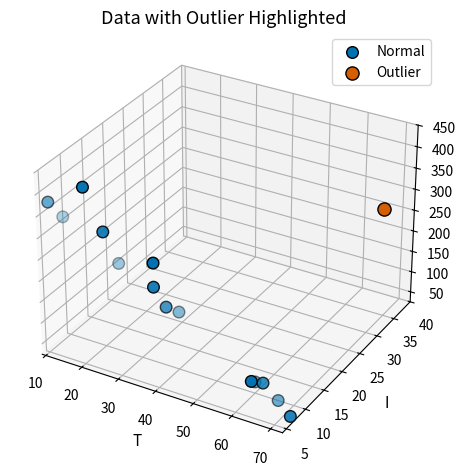
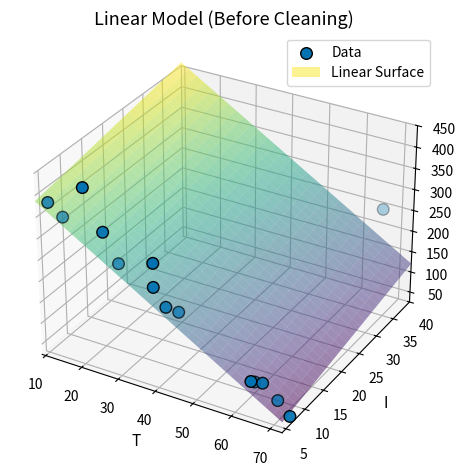
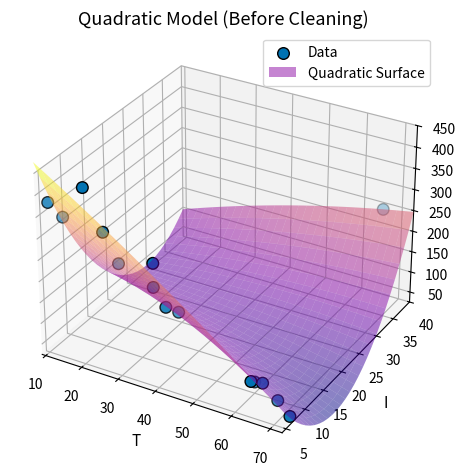
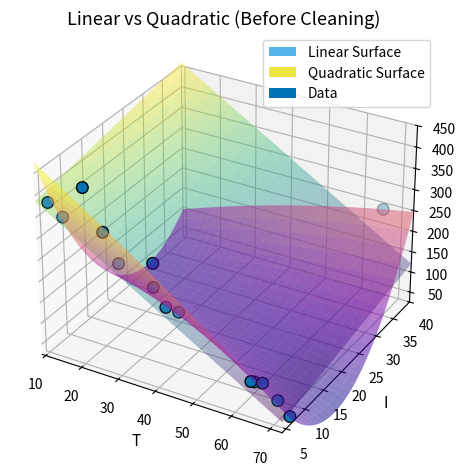
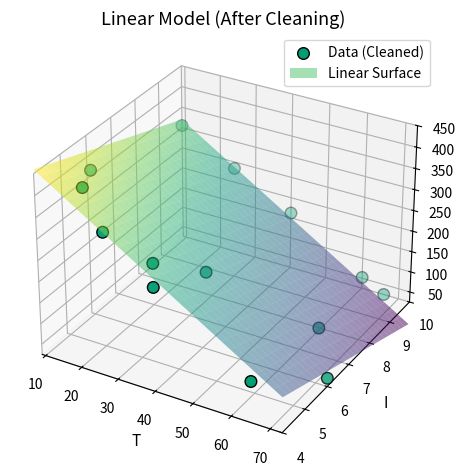
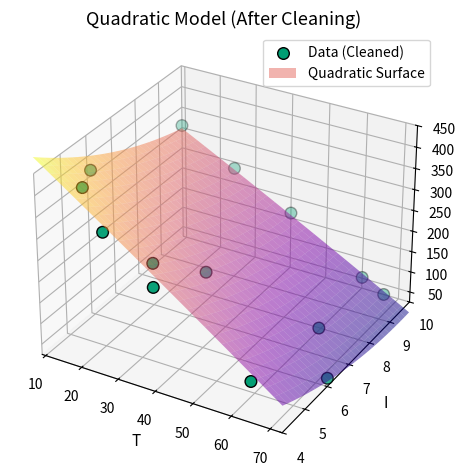
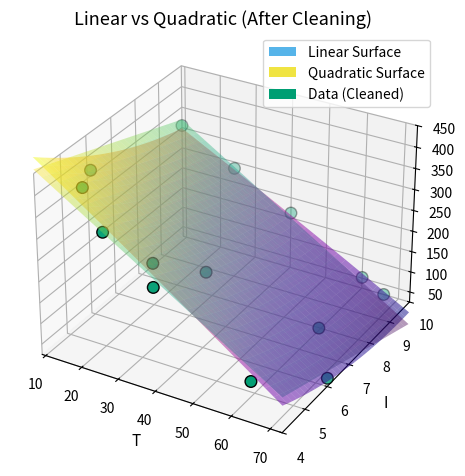

Here is the Python script that generated these plots, in order:
import numpy as np
import matplotlib.pyplot as plt
from typing import Any

# ========================
# Regressing Problems 2
# ========================

def print_linear_equation(beta: Any):
    print(f"Linear Model: y = {beta[0]:.4f}*T + {beta[1]:.4f}*I + {beta[2]:.4f}")

def print_quadratic_equation(beta: Any):
    print(f"Quadratic Model: y = {beta[0]:.4f}*T^2 + {beta[1]:.4f}*I^2 + {beta[2]:.4f}*T*I + {beta[3]:.4f}*T + {beta[4]:.4f}*I + {beta[5]:.4f}")

def predict_linear(beta: Any, T_val, I_val):
    return beta[0]*T_val + beta[1]*I_val + beta[2]

def predict_quadratic(beta: Any, T_val, I_val):
    return beta[0]*T_val**2 + beta[1]*I_val**2 + beta[2]*T_val*I_val + beta[3]*T_val + beta[4]*I_val + beta[5]
from mpl_toolkits.mplot3d import Axes3D
from matplotlib.patches import Patch



# Data
# ========================
y = np.array([270,362,162,45,91,233,372,305,234,122,25,210,450,325,52])
T = np.array([40,27,40,73,65,65,10,9,24,65,66,41,22,40,60])
I = np.array([4,4,10,6,7,40,6,10,10,4,10,6,4,4,10])

# ========================
# R2 function
# ========================
def r2_score(y, y_pred):
    return 1 - np.sum((y - y_pred)**2) / np.sum((y - np.mean(y))**2)

# ========================
# Helper: create surface
# ========================
def create_surface(T_data, I_data, beta_lin, beta_quad):
    T_range = np.linspace(min(T_data), max(T_data), 30)
    I_range = np.linspace(min(I_data), max(I_data), 30)
    T_grid, I_grid = np.meshgrid(T_range, I_range)

    T_flat = T_grid.flatten()
    I_flat = I_grid.flatten()

    # Linear
    X_lin = np.column_stack((T_flat, I_flat, np.ones(len(T_flat))))
    y_lin = (X_lin @ beta_lin).reshape(T_grid.shape)

    # Quadratic
    X_quad = np.column_stack((T_flat**2, I_flat**2, T_flat*I_flat, T_flat, I_flat, np.ones(len(T_flat))))
    y_quad = (X_quad @ beta_quad).reshape(T_grid.shape)

    return T_grid, I_grid, y_lin, y_quad

# ========================
# BEFORE CLEANING
# -------- Plot: Data with Outlier Highlighted
fig = plt.figure()
ax = fig.add_subplot(111, projection='3d')
# Identify outliers (I == 40)
outlier_mask = (I == 40)
normal_mask = ~outlier_mask
# Plot normal points
ax.scatter(T[normal_mask], I[normal_mask], y[normal_mask], color='#0072B2', edgecolor='k', s=70, label='Normal')
# Plot outliers
ax.scatter(T[outlier_mask], I[outlier_mask], y[outlier_mask], color='#D55E00', edgecolor='k', s=90, label='Outlier')
ax.set_title('Data with Outlier Highlighted', fontsize=13)
ax.set_xlabel('T', fontsize=11)
ax.set_ylabel('I', fontsize=11)
ax.set_zlabel('y', fontsize=11)
ax.legend()
ax.grid(True)
# Set axis limits to start from min values
ax.set_xlim([T.min(), T.max()])
ax.set_ylim([I.min(), I.max()])
ax.set_zlim([y.min(), y.max()])
plt.tight_layout()
plt.show()
# ========================
X_lin = np.column_stack((T, I, np.ones(len(T))))
X_quad = np.column_stack((T**2, I**2, T*I, T, I, np.ones(len(T))))

# Fit models
beta_lin = np.linalg.lstsq(X_lin, y, rcond=None)[0]
beta_quad = np.linalg.lstsq(X_quad, y, rcond=None)[0]
# Create surfaces for plotting
Tg, Ig, y_lin_surf, y_quad_surf = create_surface(T, I, beta_lin, beta_quad)

# --- BEFORE CLEANING ---
print("\n=== BEFORE CLEANING ===")
print_linear_equation(beta_lin)
print_quadratic_equation(beta_quad)
y_pred_lin = X_lin @ beta_lin
y_pred_quad = X_quad @ beta_quad
r2_lin = r2_score(y, y_pred_lin)
r2_quad = r2_score(y, y_pred_quad)
print(f"R^2 (Linear): {r2_lin:.4f}")
print(f"R^2 (Quadratic): {r2_quad:.4f}")


# -------- Plot 1: Linear only (Before)
fig = plt.figure()
ax = fig.add_subplot(111, projection='3d')
ax.scatter(T, I, y, color='#0072B2', edgecolor='k', s=70, label='Data')
ax.plot_surface(Tg, Ig, y_lin_surf, alpha=0.5, cmap='viridis', linewidth=0, antialiased=True, label='Linear Surface')
ax.set_title("Linear Model (Before Cleaning)", fontsize=13)
ax.set_xlabel('T', fontsize=11)
ax.set_ylabel('I', fontsize=11)
ax.set_zlabel('y', fontsize=11)
ax.legend()
ax.grid(True)
ax.set_xlim([T.min(), T.max()])
ax.set_ylim([I.min(), I.max()])
ax.set_zlim([y.min(), y.max()])
plt.tight_layout()
plt.show()

# -------- Plot 2: Quadratic only (Before)
fig = plt.figure()
ax = fig.add_subplot(111, projection='3d')
ax.scatter(T, I, y, color='#0072B2', edgecolor='k', s=70, label='Data')
ax.plot_surface(Tg, Ig, y_quad_surf, alpha=0.5, cmap='plasma', linewidth=0, antialiased=True, label='Quadratic Surface')
ax.set_title("Quadratic Model (Before Cleaning)", fontsize=13)
ax.set_xlabel('T', fontsize=11)
ax.set_ylabel('I', fontsize=11)
ax.set_zlabel('y', fontsize=11)
ax.legend()
ax.grid(True)
ax.set_xlim([T.min(), T.max()])
ax.set_ylim([I.min(), I.max()])
ax.set_zlim([y.min(), y.max()])
plt.tight_layout()
plt.show()

# -------- Plot 3: Both (Before)
fig = plt.figure()
ax = fig.add_subplot(111, projection='3d')
ax.scatter(T, I, y, color='#0072B2', edgecolor='k', s=70, label='Data')
surf1 = ax.plot_surface(Tg, Ig, y_lin_surf, alpha=0.4, cmap='viridis', linewidth=0, antialiased=True)
surf2 = ax.plot_surface(Tg, Ig, y_quad_surf, alpha=0.5, cmap='plasma', linewidth=0, antialiased=True)
legend_elements = [
    Patch(facecolor='#56B4E9', label='Linear Surface'),
    Patch(facecolor='#F0E442', label='Quadratic Surface'),
    Patch(facecolor='#0072B2', label='Data')
]
ax.legend(handles=legend_elements)
ax.set_title("Linear vs Quadratic (Before Cleaning)", fontsize=13)
ax.set_xlabel('T', fontsize=11)
ax.set_ylabel('I', fontsize=11)
ax.set_zlabel('y', fontsize=11)
ax.grid(True)
ax.set_xlim([T.min(), T.max()])
ax.set_ylim([I.min(), I.max()])
ax.set_zlim([y.min(), y.max()])
plt.tight_layout()
plt.show()

# ========================
# AFTER CLEANING
# ========================
mask = I != 40

T_c = T[mask]
I_c = I[mask]
y_c = y[mask]

X_lin_c = np.column_stack((T_c, I_c, np.ones(len(T_c))))
X_quad_c = np.column_stack((T_c**2, I_c**2, T_c*I_c, T_c, I_c, np.ones(len(T_c))))

beta_lin_c = np.linalg.lstsq(X_lin_c, y_c, rcond=None)[0]
beta_quad_c = np.linalg.lstsq(X_quad_c, y_c, rcond=None)[0]

# --- AFTER CLEANING ---
print("\n=== AFTER CLEANING ===")
print_linear_equation(beta_lin_c)
print_quadratic_equation(beta_quad_c)
y_pred_lin_c = X_lin_c @ beta_lin_c
y_pred_quad_c = X_quad_c @ beta_quad_c
r2_lin_c = r2_score(y_c, y_pred_lin_c)
r2_quad_c = r2_score(y_c, y_pred_quad_c)
print(f"R^2 (Linear): {r2_lin_c:.4f}")
print(f"R^2 (Quadratic): {r2_quad_c:.4f}")


Tg_c, Ig_c, y_lin_surf_c, y_quad_surf_c = create_surface(T_c, I_c, beta_lin_c, beta_quad_c)

# -------- Plot 4: Linear only (After)
fig = plt.figure()
ax = fig.add_subplot(111, projection='3d')
ax.scatter(T_c, I_c, y_c, color='#009E73', edgecolor='k', s=70, label='Data (Cleaned)')
ax.plot_surface(Tg_c, Ig_c, y_lin_surf_c, alpha=0.5, cmap='viridis', linewidth=0, antialiased=True, label='Linear Surface')
ax.set_title("Linear Model (After Cleaning)", fontsize=13)
ax.set_xlabel('T', fontsize=11)
ax.set_ylabel('I', fontsize=11)
ax.set_zlabel('y', fontsize=11)
ax.legend()
ax.grid(True)
ax.set_xlim([T_c.min(), T_c.max()])
ax.set_ylim([I_c.min(), I_c.max()])
ax.set_zlim([y_c.min(), y_c.max()])
plt.tight_layout()
plt.show()

# -------- Plot 5: Quadratic only (After)
fig = plt.figure()
ax = fig.add_subplot(111, projection='3d')
ax.scatter(T_c, I_c, y_c, color='#009E73', edgecolor='k', s=70, label='Data (Cleaned)')
ax.plot_surface(Tg_c, Ig_c, y_quad_surf_c, alpha=0.5, cmap='plasma', linewidth=0, antialiased=True, label='Quadratic Surface')
ax.set_title("Quadratic Model (After Cleaning)", fontsize=13)
ax.set_xlabel('T', fontsize=11)
ax.set_ylabel('I', fontsize=11)
ax.set_zlabel('y', fontsize=11)
ax.legend()
ax.grid(True)
ax.set_xlim([T_c.min(), T_c.max()])
ax.set_ylim([I_c.min(), I_c.max()])
ax.set_zlim([y_c.min(), y_c.max()])
plt.tight_layout()
plt.show()

# -------- Plot 6: Both (After)
fig = plt.figure()
ax = fig.add_subplot(111, projection='3d')
ax.scatter(T_c, I_c, y_c, color='#009E73', edgecolor='k', s=70, label='Data (Cleaned)')
surf1 = ax.plot_surface(Tg_c, Ig_c, y_lin_surf_c, alpha=0.4, cmap='viridis', linewidth=0, antialiased=True)
surf2 = ax.plot_surface(Tg_c, Ig_c, y_quad_surf_c, alpha=0.5, cmap='plasma', linewidth=0, antialiased=True)
legend_elements = [
    Patch(facecolor='#56B4E9', label='Linear Surface'),
    Patch(facecolor='#F0E442', label='Quadratic Surface'),
    Patch(facecolor='#009E73', label='Data (Cleaned)')
]
ax.legend(handles=legend_elements)
ax.set_title("Linear vs Quadratic (After Cleaning)", fontsize=13)
ax.set_xlabel('T', fontsize=11)
ax.set_ylabel('I', fontsize=11)
ax.set_zlabel('y', fontsize=11)
ax.grid(True)
ax.set_xlim([T_c.min(), T_c.max()])
ax.set_ylim([I_c.min(), I_c.max()])
ax.set_zlim([y_c.min(), y_c.max()])
plt.tight_layout()
plt.show()

if r2_lin_c > r2_quad_c:
    print("Best fit: Linear Model") 
    pred_val_15_5 = predict_linear(beta_lin_c, 15, 5)
    print(f"Prediction for T=15, I=5: {pred_val_15_5:.2f}")
else:
    print("Best fit: Quadratic Model")
    pred_val_15_5 = predict_quadratic(beta_quad_c, 15, 5)
    print(f"Prediction for T=15, I=5: {pred_val_15_5:.2f}")
